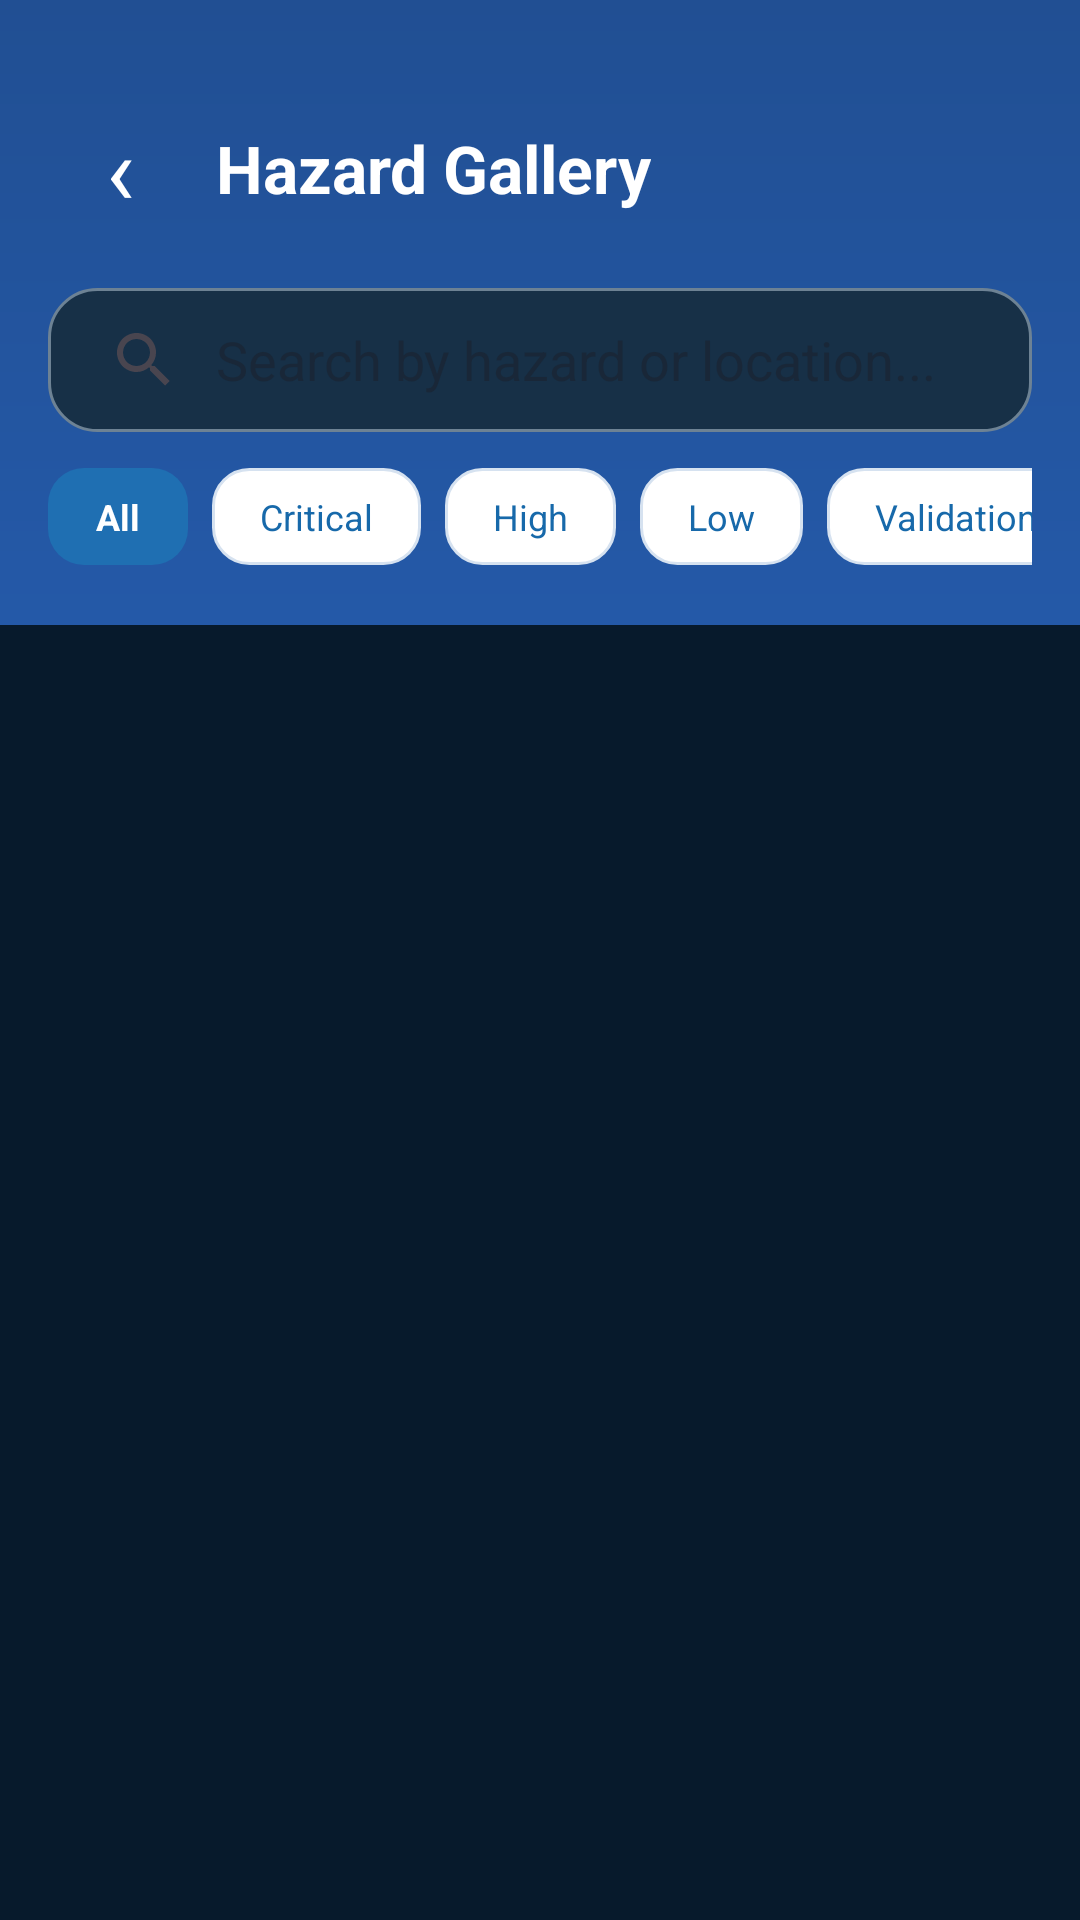

The Android layout XML behind this screen, and the referenced resources:
<!-- AndroidManifest.xml: application theme Theme.HAZORA -->
<!-- res/layout/activity_hazard_gallery.xml -->
<?xml version="1.0" encoding="utf-8"?>
<androidx.constraintlayout.widget.ConstraintLayout xmlns:android="http://schemas.android.com/apk/res/android"
    xmlns:app="http://schemas.android.com/apk/res-auto"
    android:layout_width="match_parent"
    android:layout_height="match_parent"
    android:background="@color/hazora_background_light">

    
    <androidx.constraintlayout.widget.ConstraintLayout
        android:id="@+id/layout_header"
        android:layout_width="match_parent"
        android:layout_height="wrap_content"
        android:background="@drawable/bg_dashboard_header"
        android:paddingTop="32dp"
        android:paddingStart="16dp"
        android:paddingEnd="16dp"
        android:paddingBottom="20dp"
        app:layout_constraintTop_toTopOf="parent">

        <TextView
            android:id="@+id/tv_back"
            android:layout_width="48dp"
            android:layout_height="48dp"
            android:background="?attr/selectableItemBackgroundBorderless"
            android:gravity="center"
            android:text="‹"
            android:textColor="@color/white"
            android:textSize="32sp"
            app:layout_constraintStart_toStartOf="parent"
            app:layout_constraintTop_toTopOf="parent" />

        <TextView
            android:id="@+id/tv_title"
            android:layout_width="wrap_content"
            android:layout_height="wrap_content"
            android:text="Hazard Gallery"
            android:textColor="@color/white"
            android:textSize="22sp"
            android:textStyle="bold"
            app:layout_constraintBottom_toBottomOf="@id/tv_back"
            app:layout_constraintStart_toEndOf="@id/tv_back"
            app:layout_constraintTop_toTopOf="@id/tv_back"
            android:layout_marginStart="8dp"/>

        
        <LinearLayout
            android:layout_width="match_parent"
            android:layout_height="wrap_content"
            android:layout_marginTop="16dp"
            android:orientation="vertical"
            app:layout_constraintTop_toBottomOf="@id/tv_back">

            <androidx.appcompat.widget.SearchView
                android:id="@+id/search_view"
                android:layout_width="match_parent"
                android:layout_height="48dp"
                android:background="@drawable/bg_textfield"
                app:iconifiedByDefault="false"
                app:queryHint="Search by hazard or location..."
                app:queryBackground="@android:color/transparent" />

            <HorizontalScrollView
                android:layout_width="match_parent"
                android:layout_height="wrap_content"
                android:layout_marginTop="12dp"
                android:scrollbars="none">

                <LinearLayout
                    android:layout_width="wrap_content"
                    android:layout_height="wrap_content"
                    android:orientation="horizontal">

                    <TextView
                        android:id="@+id/filter_all"
                        android:layout_width="wrap_content"
                        android:layout_height="wrap_content"
                        android:layout_marginEnd="8dp"
                        android:background="@drawable/bg_message_filter_selected"
                        android:paddingStart="16dp"
                        android:paddingTop="8dp"
                        android:paddingEnd="16dp"
                        android:paddingBottom="8dp"
                        android:text="All"
                        android:textColor="@color/white"
                        android:textStyle="bold"
                        android:textSize="12sp" />

                    <TextView
                        android:id="@+id/filter_critical"
                        android:layout_width="wrap_content"
                        android:layout_height="wrap_content"
                        android:layout_marginEnd="8dp"
                        android:background="@drawable/bg_message_filter_unselected"
                        android:paddingStart="16dp"
                        android:paddingTop="8dp"
                        android:paddingEnd="16dp"
                        android:paddingBottom="8dp"
                        android:text="Critical"
                        android:textColor="@color/primary_blue"
                        android:textSize="12sp" />

                    <TextView
                        android:id="@+id/filter_high"
                        android:layout_width="wrap_content"
                        android:layout_height="wrap_content"
                        android:layout_marginEnd="8dp"
                        android:background="@drawable/bg_message_filter_unselected"
                        android:paddingStart="16dp"
                        android:paddingTop="8dp"
                        android:paddingEnd="16dp"
                        android:paddingBottom="8dp"
                        android:text="High"
                        android:textColor="@color/primary_blue"
                        android:textSize="12sp" />

                    <TextView
                        android:id="@+id/filter_low"
                        android:layout_width="wrap_content"
                        android:layout_height="wrap_content"
                        android:layout_marginEnd="8dp"
                        android:background="@drawable/bg_message_filter_unselected"
                        android:paddingStart="16dp"
                        android:paddingTop="8dp"
                        android:paddingEnd="16dp"
                        android:paddingBottom="8dp"
                        android:text="Low"
                        android:textColor="@color/primary_blue"
                        android:textSize="12sp" />

                    <TextView
                        android:id="@+id/filter_validation"
                        android:layout_width="wrap_content"
                        android:layout_height="wrap_content"
                        android:background="@drawable/bg_message_filter_unselected"
                        android:paddingStart="16dp"
                        android:paddingTop="8dp"
                        android:paddingEnd="16dp"
                        android:paddingBottom="8dp"
                        android:text="Validation"
                        android:textColor="@color/primary_blue"
                        android:textSize="12sp" />
                </LinearLayout>
            </HorizontalScrollView>
        </LinearLayout>

    </androidx.constraintlayout.widget.ConstraintLayout>

    
    <androidx.recyclerview.widget.RecyclerView
        android:id="@+id/rv_gallery"
        android:layout_width="match_parent"
        android:layout_height="0dp"
        android:clipToPadding="false"
        android:padding="16dp"
        app:layout_constraintBottom_toBottomOf="parent"
        app:layout_constraintTop_toBottomOf="@id/layout_header" />

</androidx.constraintlayout.widget.ConstraintLayout>
<!-- resources referenced by this layout -->
<resources>
  <color name="primary_blue">#1769AA</color>
  <color name="white">#FFFFFFFF</color>
  <!-- drawable bg_dashboard_header (drawable) -->
  <?xml version="1.0" encoding="utf-8"?>
  <shape xmlns:android="http://schemas.android.com/apk/res/android" android:shape="rectangle">
      <gradient
          android:startColor="@color/dashboard_header_top"
          android:endColor="@color/dashboard_header_bottom"
          android:angle="270" />
  </shape>
  <!-- drawable bg_message_filter_selected (drawable) -->
  <?xml version="1.0" encoding="utf-8"?>
  <shape xmlns:android="http://schemas.android.com/apk/res/android" android:shape="rectangle">
      <solid android:color="#1F6FB2" />
      <corners android:radius="12dp" />
  </shape>
  <!-- drawable bg_message_filter_unselected (drawable) -->
  <?xml version="1.0" encoding="utf-8"?>
  <shape xmlns:android="http://schemas.android.com/apk/res/android" android:shape="rectangle">
      <solid android:color="#FFFFFF" />
      <stroke android:width="1dp" android:color="#D6E2F0" />
      <corners android:radius="12dp" />
  </shape>
  <!-- drawable bg_textfield (drawable) -->
  <?xml version="1.0" encoding="utf-8"?>
  <shape xmlns:android="http://schemas.android.com/apk/res/android" android:shape="rectangle">
      <solid android:color="@color/card_gray" />
      <stroke android:width="1dp" android:color="@color/input_stroke" />
      <corners android:radius="@dimen/corner_radius_16" />
  </shape>
  <style name="Theme.HAZORA" parent="Base.Theme.HAZORA" />
  <color name="dashboard_header_top">#214F93</color>
  <color name="dashboard_header_bottom">#2459A8</color>
  <color name="card_gray">#173047</color>
  <color name="input_stroke">#6D8294</color>
  <dimen name="corner_radius_16">16dp</dimen>
  <style name="Base.Theme.HAZORA" parent="Theme.Material3.DayNight.NoActionBar">
          <item name="colorPrimary">@color/primary_blue</item>
          <item name="colorOnPrimary">@color/white</item>
          <item name="colorPrimaryContainer">@color/primary_blue_light</item>
          <item name="colorOnPrimaryContainer">@color/background_navy</item>
          <item name="colorSecondary">@color/accent_orange</item>
          <item name="colorOnSecondary">@color/background_navy</item>
          <item name="colorSurface">@color/card_gray</item>
          <item name="colorOnSurface">@color/text_primary</item>
          <item name="android:windowBackground">@color/background_navy</item>
          <item name="android:navigationBarColor">@color/background_navy</item>
          <item name="android:statusBarColor">@color/background_navy</item>
          <item name="android:windowLightStatusBar">false</item>
      </style>
  <color name="primary_blue_light">#65A8DC</color>
  <color name="background_navy">#071A2C</color>
  <color name="accent_orange">#F7941D</color>
  <color name="text_primary">#FFFFFFFF</color>
</resources>
